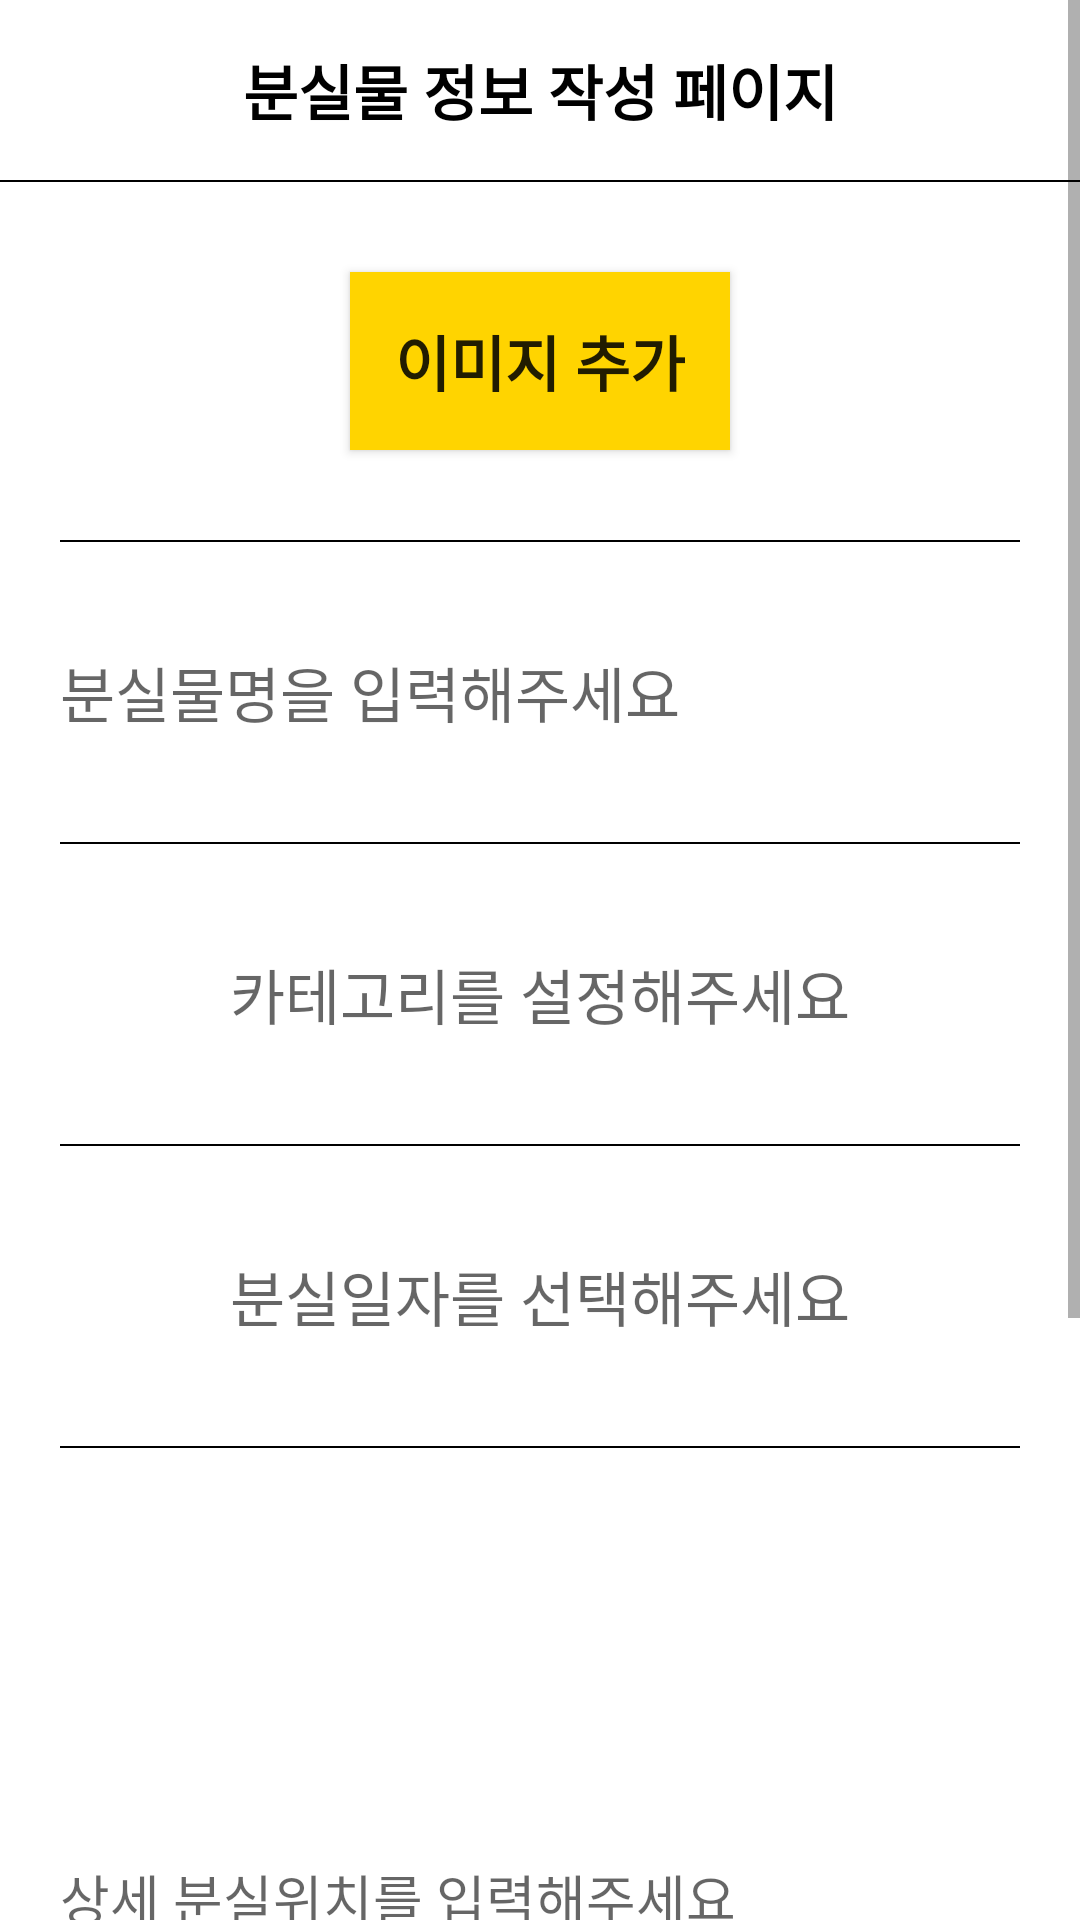

Here is an Android app screen rendered from its layout file. Give the layout XML and the strings, colors and styles it references.
<!-- AndroidManifest.xml: application theme Theme.GiveBack -->
<!-- res/layout/activity_lost_board_write.xml -->
<?xml version="1.0" encoding="utf-8"?>
<layout
    xmlns:tools="http://schemas.android.com/tools"
    xmlns:android="http://schemas.android.com/apk/res/android">

    <LinearLayout
        android:background="@color/white"
        android:layout_width="match_parent"
        android:layout_height="match_parent"
        tools:context=".GetBoard.GetBoardWriteActivity"
        android:orientation="vertical">

        <ScrollView
            android:layout_width="match_parent"
            android:layout_height="match_parent">

            <LinearLayout
                android:layout_width="match_parent"
                android:layout_height="match_parent"
                android:orientation="vertical">

                <LinearLayout
                    android:layout_width="match_parent"
                    android:layout_height="60dp">

                    <TextView
                        android:textColor="@color/black"
                        android:textStyle="bold"
                        android:textSize="20sp"
                        android:text="분실물 정보 작성 페이지"
                        android:layout_width="match_parent"
                        android:layout_height="match_parent"
                        android:gravity="center"/>
                </LinearLayout>

                <LinearLayout
                    android:layout_width="match_parent"
                    android:layout_height="0.5dp"
                    android:background="#000000">
                </LinearLayout>

                <androidx.recyclerview.widget.RecyclerView
                    android:id="@+id/recyclerView"
                    android:layout_width="match_parent"
                    android:layout_height="match_parent" />

                <Button
                    android:id="@+id/imageUploadBtn"
                    android:padding="15dp"
                    android:layout_gravity="center"
                    android:textSize="20dp"
                    android:textStyle="bold"
                    android:text="이미지 추가"
                    android:background="@color/mainColor"
                    android:layout_width="wrap_content"
                    android:layout_height="wrap_content"
                    android:layout_margin="30dp"/>

                <LinearLayout
                    android:layout_width="match_parent"
                    android:layout_height="0.5dp"
                    android:background="#000000"
                    android:layout_marginLeft="20dp"
                    android:layout_marginRight="20dp">
                </LinearLayout>

                <EditText
                    android:textSize="20dp"
                    android:id="@+id/titleArea"
                    android:layout_margin="20dp"
                    android:background="@android:color/transparent"
                    android:layout_width="match_parent"
                    android:layout_height="60dp"
                    android:hint="분실물명을 입력해주세요"/>

                <LinearLayout
                    android:layout_width="match_parent"
                    android:layout_height="0.5dp"
                    android:background="#000000"
                    android:layout_marginLeft="20dp"
                    android:layout_marginRight="20dp">
                </LinearLayout>

                <Button
                    android:textSize="20dp"
                    android:id="@+id/lostCategoryArea"
                    android:layout_margin="20dp"
                    android:background="@android:color/transparent"
                    android:layout_width="match_parent"
                    android:layout_height="60dp"
                    android:hint="카테고리를 설정해주세요"/>

                <LinearLayout
                    android:layout_width="match_parent"
                    android:layout_height="0.5dp"
                    android:background="#000000"
                    android:layout_marginLeft="20dp"
                    android:layout_marginRight="20dp">
                </LinearLayout>

                <Button
                    android:textSize="20dp"
                    android:id="@+id/lostDateArea"
                    android:layout_margin="20dp"
                    android:background="@android:color/transparent"
                    android:layout_width="match_parent"
                    android:layout_height="60dp"
                    android:hint="분실일자를 선택해주세요"/>

                <LinearLayout
                    android:layout_width="match_parent"
                    android:layout_height="0.5dp"
                    android:background="#000000"
                    android:layout_marginLeft="20dp"
                    android:layout_marginRight="20dp">
                </LinearLayout>

                <LinearLayout
                    android:layout_width="match_parent"
                    android:layout_height="wrap_content"
                    android:orientation="horizontal">

                    <LinearLayout
                        android:layout_width="300dp"
                        android:layout_height="wrap_content"
                        android:orientation="vertical">

                        <Spinner
                            android:id="@+id/lostlocationArea"
                            android:layout_margin="20dp"
                            android:background="@android:color/transparent"
                            android:layout_width="300dp"
                            android:layout_height="60dp"
                            android:spinnerMode="dropdown"
                            android:hint="분실위치를 선택해주세요"/>

                        <EditText

                            android:id="@+id/detaillostArea"
                            android:layout_margin="20dp"
                            android:background="@android:color/transparent"
                            android:layout_width="match_parent"
                            android:layout_height="60dp"
                            android:hint="상세 분실위치를 입력해주세요"/>

                    </LinearLayout>

                    <ImageView
                        android:id="@+id/question"
                        android:gravity="center_vertical"
                        android:src="@drawable/question"
                        android:layout_width="50dp"
                        android:layout_height="match_parent">
                    </ImageView>

                    <LinearLayout
                        android:layout_width="match_parent"
                        android:layout_height="0.5dp"
                        android:background="#000000"
                        android:layout_marginLeft="20dp"
                        android:layout_marginRight="20dp">
                    </LinearLayout>

                </LinearLayout>

                <LinearLayout
                    android:layout_width="match_parent"
                    android:layout_height="0.5dp"
                    android:background="#000000"
                    android:layout_marginLeft="20dp"
                    android:layout_marginRight="20dp">
                </LinearLayout>

                <LinearLayout
                    android:layout_width="match_parent"
                    android:layout_height="0.5dp"
                    android:background="#000000"
                    android:layout_marginLeft="20dp"
                    android:layout_marginRight="20dp">
                </LinearLayout>

                <EditText
                    android:textSize="20dp"
                    android:id="@+id/contentArea"
                    android:hint="내용을 입력해주세요"
                    android:layout_margin="20dp"
                    android:background="@android:color/transparent"
                    android:layout_width="match_parent"
                    android:layout_height="60dp"/>

                <LinearLayout
                    android:layout_width="match_parent"
                    android:layout_height="0.5dp"
                    android:background="#000000"
                    android:layout_marginLeft="20dp"
                    android:layout_marginRight="20dp">
                </LinearLayout>

                <Button
                    android:layout_marginBottom="50dp"
                    android:id="@+id/writeBtn"
                    android:text="입력"
                    android:textColor="@color/black"
                    android:textStyle="bold"
                    android:textSize="20dp"
                    android:layout_marginTop="50dp"
                    android:layout_marginLeft="20dp"
                    android:layout_marginRight="20dp"
                    android:layout_width="match_parent"
                    android:layout_height="wrap_content"
                    android:background="@drawable/background_radius_yellow"/>
            </LinearLayout>
        </ScrollView>
    </LinearLayout>
</layout>
<!-- resources referenced by this layout -->
<resources>
  <color name="black">#FF000000</color>
  <color name="mainColor">#ffd400</color>
  <color name="white">#FFFFFFFF</color>
  <style name="Theme.GiveBack" parent="Theme.AppCompat.Light">
          
          <item name="android:windowIsTranslucent">true</item>
          <item name="windowNoTitle">true</item>
          <item name="colorPrimary">@color/purple_500</item>
          <item name="colorPrimaryVariant">@color/mainColor</item>
          <item name="colorOnPrimary">@color/white</item>
          
          <item name="colorSecondary">@color/teal_200</item>
          <item name="colorSecondaryVariant">@color/teal_700</item>
          <item name="colorOnSecondary">@color/black</item>
          
          <item name="android:statusBarColor">?attr/colorPrimaryVariant</item>
  
          
          <item name="toolbarStyle">@style/CustomToolBar</item>
  
      </style>
  <color name="purple_500">#FF6200EE</color>
  <color name="teal_200">#FF03DAC5</color>
  <color name="teal_700">#FF018786</color>
  <style name="CustomToolBar" parent="@style/Widget.AppCompat.Toolbar">
          <item name="titleTextColor">@color/white</item>
      </style>
</resources>
